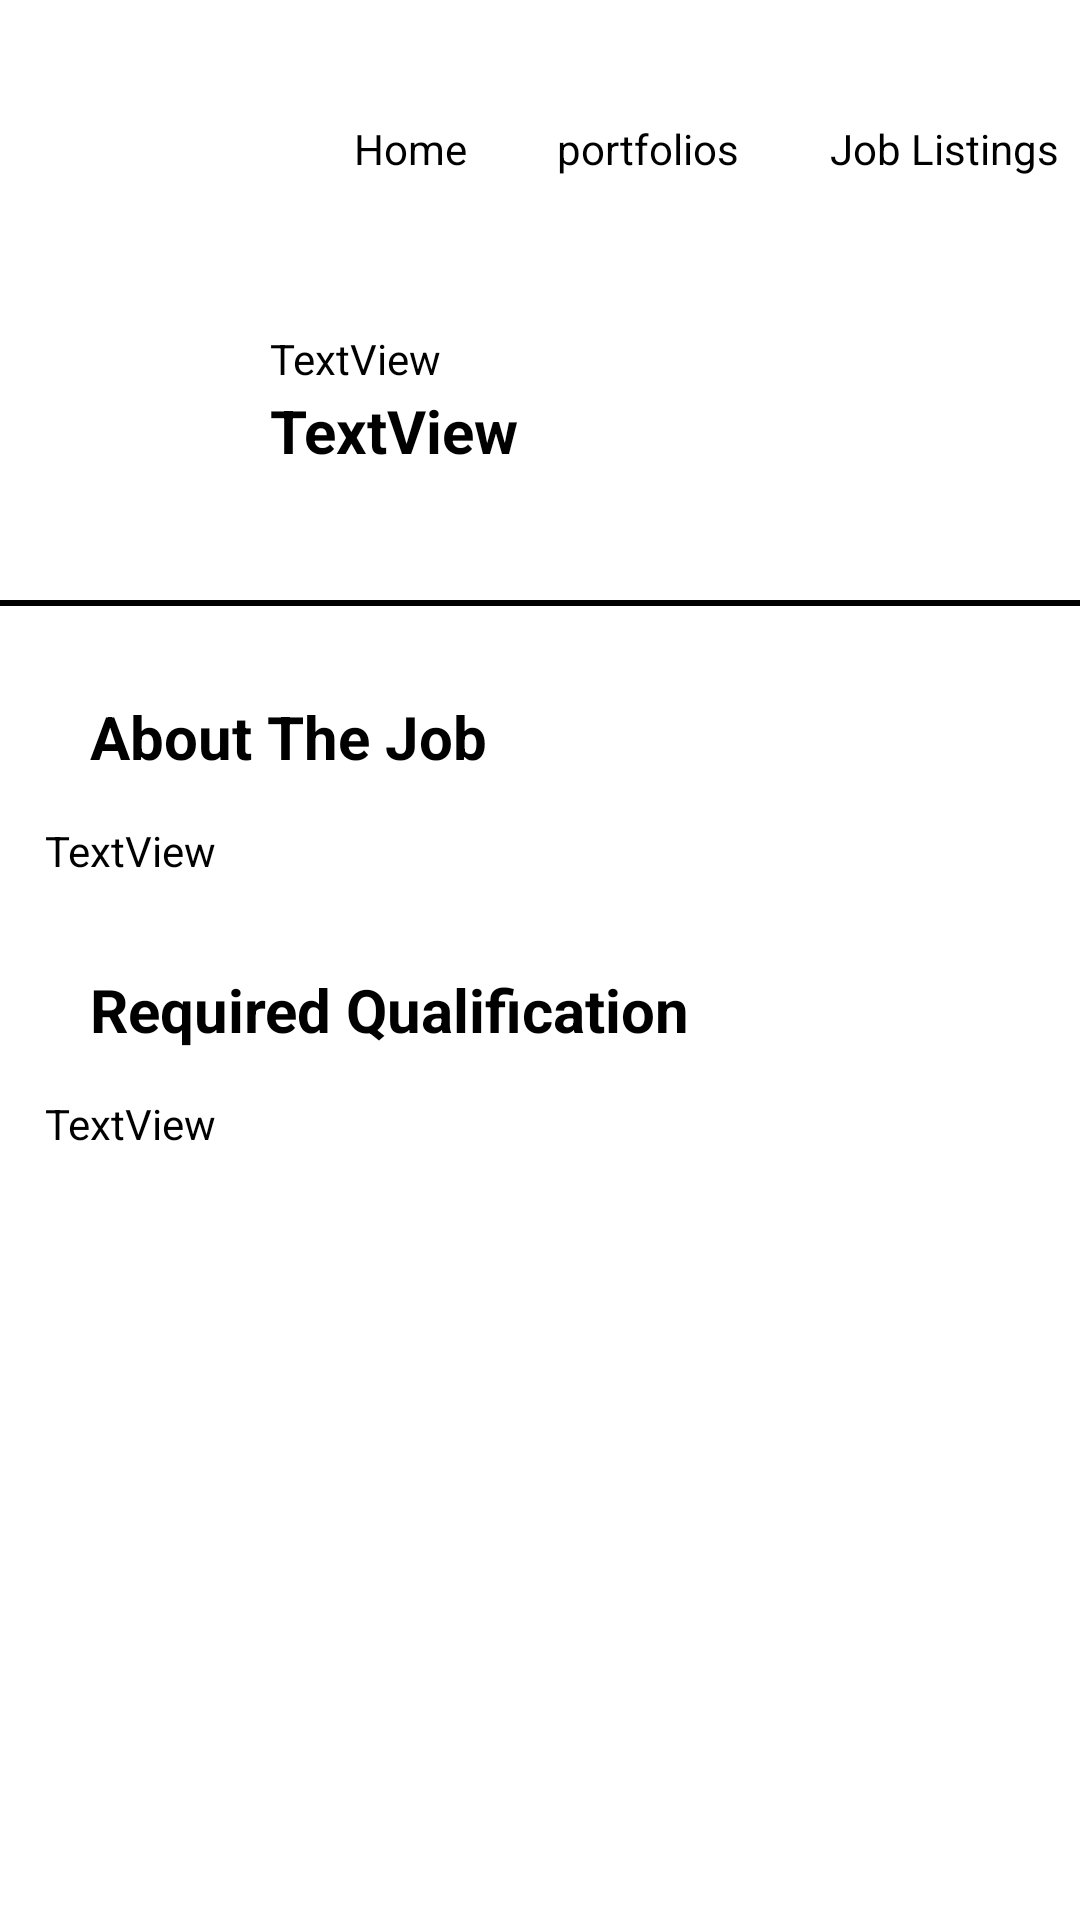

Reconstruct the res/layout file that produces this screen, plus the resources it refers to.
<!-- AndroidManifest.xml: application theme Theme.AUT_Portal -->
<!-- res/layout/activity_job_description.xml -->
<?xml version="1.0" encoding="utf-8"?>
<androidx.constraintlayout.widget.ConstraintLayout xmlns:android="http://schemas.android.com/apk/res/android"
    xmlns:app="http://schemas.android.com/apk/res-auto"
    xmlns:tools="http://schemas.android.com/tools"
    android:id="@+id/main"
    android:layout_width="match_parent"
    android:layout_height="match_parent"
    tools:context=".JobDescription">
    <LinearLayout
        android:layout_width="match_parent"
        android:layout_height="match_parent"
        android:orientation="vertical"
        android:background="@color/white">

        <LinearLayout
            android:layout_width="match_parent"
            android:layout_height="100dp"
            android:orientation="horizontal">

            <ImageView
                android:id="@+id/ImageUni"
                android:layout_width="68dp"
                android:layout_height="61dp"
                android:layout_margin="20dp"
                app:srcCompat="@drawable/university" />

            <TextView
                android:id="@+id/link_home"
                android:layout_width="wrap_content"
                android:layout_height="wrap_content"
                android:layout_marginTop="40dp"
                android:layout_marginLeft="10dp"
                android:text="Home"
                android:textColor="@color/black" />

            <TextView
                android:id="@+id/link_portfolios"
                android:layout_width="wrap_content"
                android:layout_height="wrap_content"
                android:layout_marginLeft="30dp"
                android:layout_marginTop="40dp"

                android:clickable="true"
                android:focusable="true"
                android:minHeight="48dp"
                android:text="portfolios"
                android:textColor="@color/black" />

            <TextView
                android:id="@+id/job_listings"
                android:layout_width="wrap_content"
                android:layout_height="wrap_content"
                android:layout_marginLeft="30dp"
                android:layout_marginTop="40dp"
                android:clickable="true"
                android:focusable="true"
                android:minHeight="48dp"
                android:text="Job Listings"
                android:textColor="@color/black" />

        </LinearLayout>

        <LinearLayout
            android:layout_width="match_parent"
            android:layout_height="wrap_content"
            android:orientation="vertical"
            android:paddingBottom="2dp"
            android:background="@color/black">

            <LinearLayout
                android:layout_width="match_parent"
                android:layout_height="wrap_content"
                android:orientation="horizontal"
                android:background="@color/white">

                <ImageView
                    android:id="@+id/imgLogo"
                    android:layout_width="150dp"
                    android:layout_height="100dp"
                    android:layout_marginStart="10dp"
                    android:layout_weight="1"
                    tools:srcCompat="@tools:sample/avatars" />

                <LinearLayout
                    android:layout_width="match_parent"
                    android:layout_height="match_parent"
                    android:layout_marginStart="10dp"
                    android:layout_marginTop="10dp"
                    android:layout_weight="1"
                    android:orientation="vertical">

                    <TextView
                        android:id="@+id/TxtCompName"
                        android:layout_width="200dp"
                        android:layout_height="20dp"
                        android:text="TextView"
                        android:textColor="@color/black" />

                    <TextView
                        android:id="@+id/JobPosition"
                        android:layout_width="150dp"
                        android:layout_height="20dp"
                        android:layout_weight="1"
                        android:text="TextView"
                        android:textColor="@color/black"
                        android:textSize="20dp"
                        android:textStyle="bold" />
                </LinearLayout>

            </LinearLayout>
        </LinearLayout>

        <TextView
            android:id="@+id/textView2"
            android:layout_width="match_parent"
            android:layout_height="wrap_content"
            android:layout_marginStart="30dp"
            android:layout_marginTop="30dp"
            android:text="About The Job"
            android:textColor="@color/black"
            android:textSize="20dp"
            android:textStyle="bold" />

        <TextView
            android:id="@+id/JobInfo"
            android:layout_width="match_parent"
            android:layout_height="wrap_content"
            android:layout_marginStart="15dp"
            android:layout_marginTop="15dp"
            android:text="TextView"
            android:textColor="@color/black" />

        <TextView
            android:id="@+id/anything"
            android:layout_width="match_parent"
            android:layout_height="wrap_content"
            android:text="Required Qualification"
            android:textStyle="bold"
            android:textSize="20dp"
            android:layout_marginTop="30dp"
            android:layout_marginStart="30dp"
            android:textColor="@color/black"/>

        <TextView
            android:id="@+id/JobQualification"
            android:layout_width="match_parent"
            android:layout_height="wrap_content"
            android:text="TextView"
            android:layout_marginTop="15dp"
            android:layout_marginStart="15dp"
            android:textColor="@color/black"/>



    </LinearLayout>
</androidx.constraintlayout.widget.ConstraintLayout>
<!-- resources referenced by this layout -->
<resources>
  <color name="black">#FF000000</color>
  <color name="white">#FFFFFFFF</color>
  <style name="Theme.AUT_Portal" parent="Base.Theme.AUT_Portal" />
  <style name="Base.Theme.AUT_Portal" parent="Theme.Material3.DayNight.NoActionBar">
          
          
      </style>
</resources>
